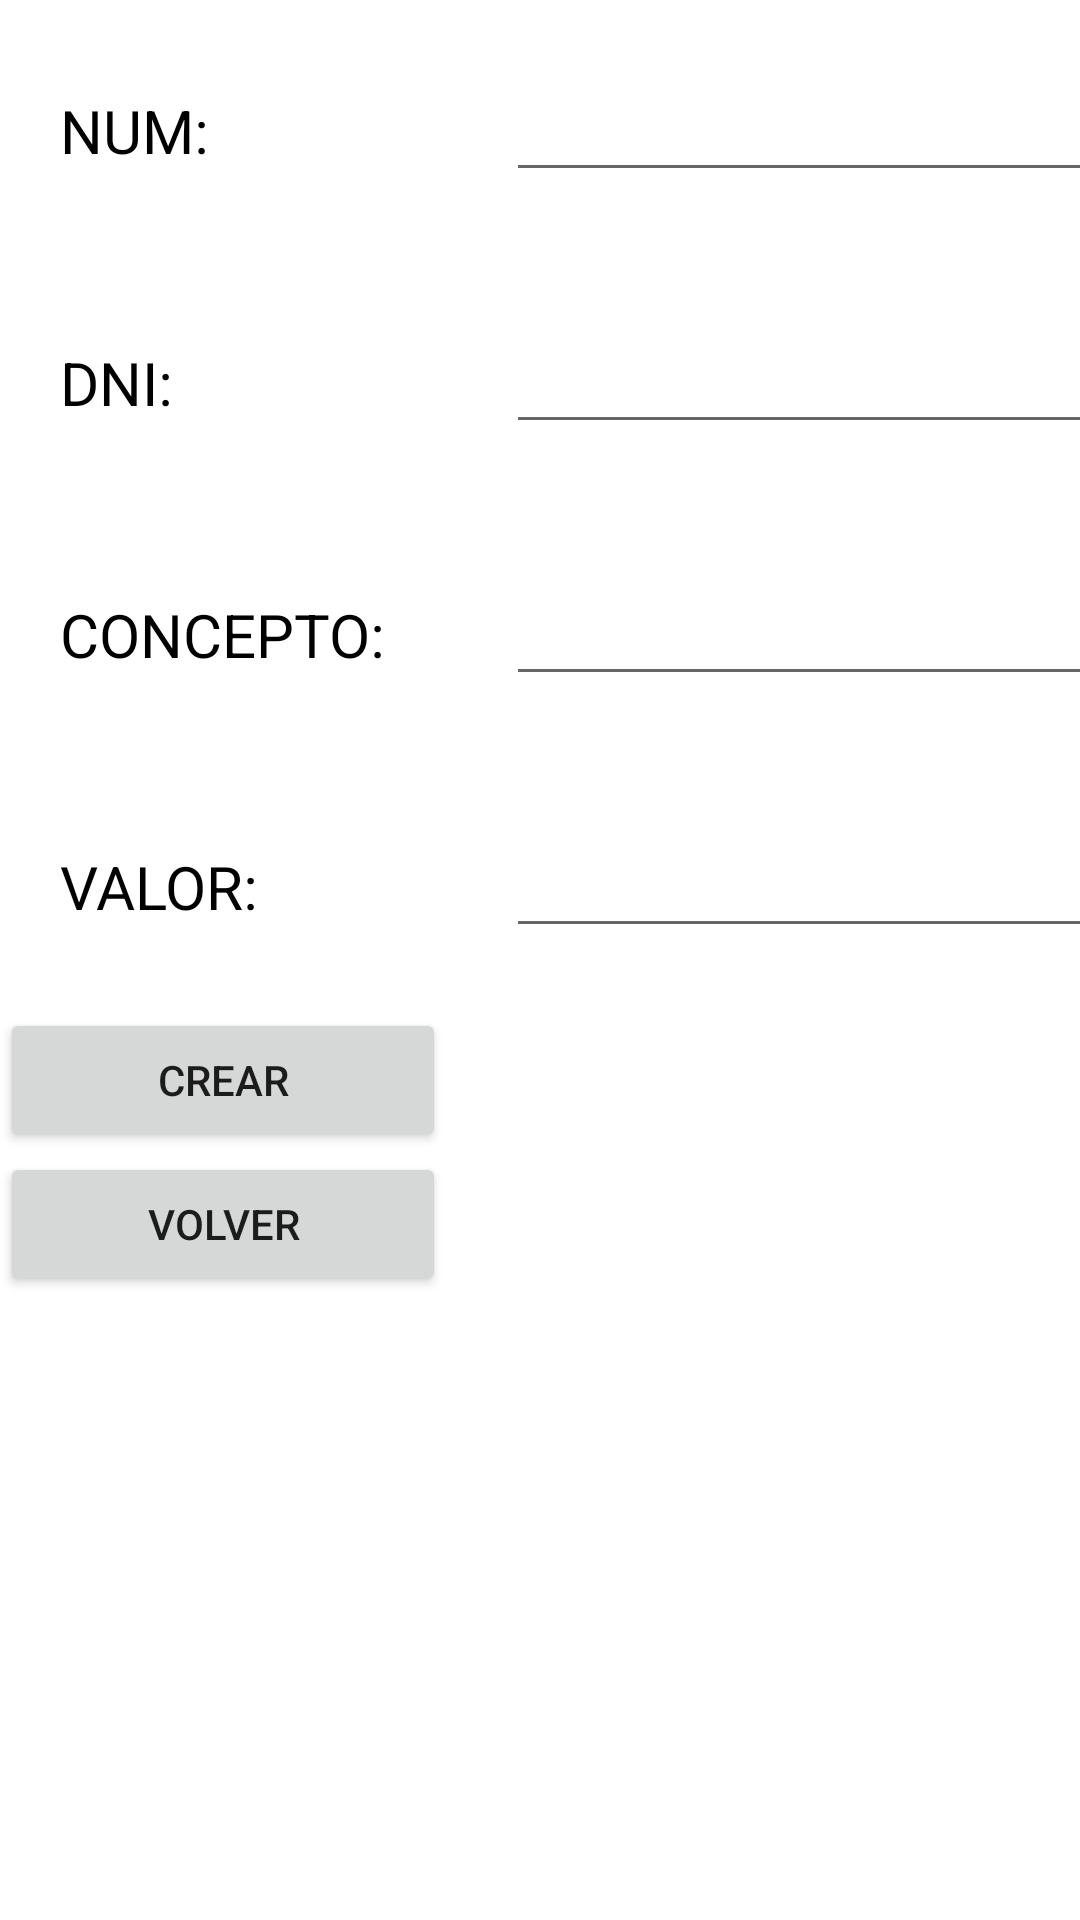

Produce the Android XML layout that renders to this screen, including the resource entries it uses.
<!-- AndroidManifest.xml: application theme Theme.Examen2PROM -->
<!-- res/layout/activity_crear_factura.xml -->
<?xml version="1.0" encoding="utf-8"?>
<TableLayout xmlns:android="http://schemas.android.com/apk/res/android"
    xmlns:tools="http://schemas.android.com/tools"
    android:layout_width="match_parent"
    android:layout_height="match_parent"
    tools:context=".CrearCliente"
    android:layout_gravity="center">

    <TableRow>
        <TextView
            android:layout_width="wrap_content"
            android:layout_height="wrap_content"
            android:layout_margin="20sp"
            android:text="@string/num"
            android:textColor="@color/black"
            android:textSize="20sp" />

        <EditText
            android:id="@+id/num"
            android:layout_width="200sp"
            android:layout_height="wrap_content"
            android:inputType="number"
            android:textSize="20sp"
            android:textColor="@color/black"
            android:layout_margin="20sp"/>
    </TableRow>

    <TableRow>
        <TextView
            android:layout_width="wrap_content"
            android:layout_height="wrap_content"
            android:layout_margin="20sp"
            android:text="@string/dni"
            android:textColor="@color/black"
            android:textSize="20sp" />

        <EditText
            android:id="@+id/dni"
            android:layout_width="200sp"
            android:layout_height="wrap_content"
            android:layout_margin="20sp"
            android:textColor="@color/black"
            android:textSize="20sp"
            android:inputType="number"/>
    </TableRow>

    <TableRow>
        <TextView
            android:layout_width="wrap_content"
            android:layout_height="wrap_content"
            android:layout_margin="20sp"
            android:text="@string/concepto"
            android:textColor="@color/black"
            android:textSize="20sp" />

        <EditText
            android:id="@+id/concepto"
            android:layout_width="200sp"
            android:layout_height="wrap_content"
            android:inputType="text"
            android:textSize="20sp"
            android:textColor="@color/black"
            android:layout_margin="20sp"/>
    </TableRow>

    <TableRow>
        <TextView
            android:layout_width="wrap_content"
            android:layout_height="wrap_content"
            android:layout_margin="20sp"
            android:text="@string/valor"
            android:textColor="@color/black"
            android:textSize="20sp" />

        <EditText
            android:id="@+id/valor"
            android:layout_width="200sp"
            android:layout_height="wrap_content"
            android:inputType="numberDecimal"
            android:textSize="20sp"
            android:textColor="@color/black"
            android:layout_margin="20sp" />
    </TableRow>

    <TableRow>
        <Button
            android:id="@+id/crear"
            android:layout_width="wrap_content"
            android:layout_height="wrap_content"
            android:text="@string/crear" />
    </TableRow>
    <TableRow>
        <Button
            android:id="@+id/volver"
            android:text="@string/volver"
            android:layout_width="wrap_content"
            android:layout_height="wrap_content" />
    </TableRow>
</TableLayout>
<!-- resources referenced by this layout -->
<resources>
  <string name="concepto">CONCEPTO:</string>
  <string name="crear">CREAR</string>
  <string name="dni">DNI:</string>
  <string name="num">NUM:</string>
  <string name="valor">VALOR:</string>
  <string name="volver">VOLVER</string>
  <style name="Theme.Examen2PROM" parent="Theme.MaterialComponents.DayNight.DarkActionBar">
          
          <item name="colorPrimary">@color/purple_500</item>
          <item name="colorPrimaryVariant">@color/purple_700</item>
          <item name="colorOnPrimary">@color/white</item>
          
          <item name="colorSecondary">@color/teal_200</item>
          <item name="colorSecondaryVariant">@color/teal_700</item>
          <item name="colorOnSecondary">@color/black</item>
          
          <item name="android:statusBarColor" tools:targetApi="l">?attr/colorPrimaryVariant</item>
          
      </style>
  <!-- not gathered from this repository: default colours our renderer supplied (Android Studio template values) -->
  <color name="purple_500">#FF6200EE</color>
  <color name="purple_700">#FF3700B3</color>
  <color name="teal_200">#FF03DAC5</color>
  <color name="teal_700">#FF018786</color>
  <color name="black">#FF000000</color>
  <color name="white">#FFFFFFFF</color>
</resources>
